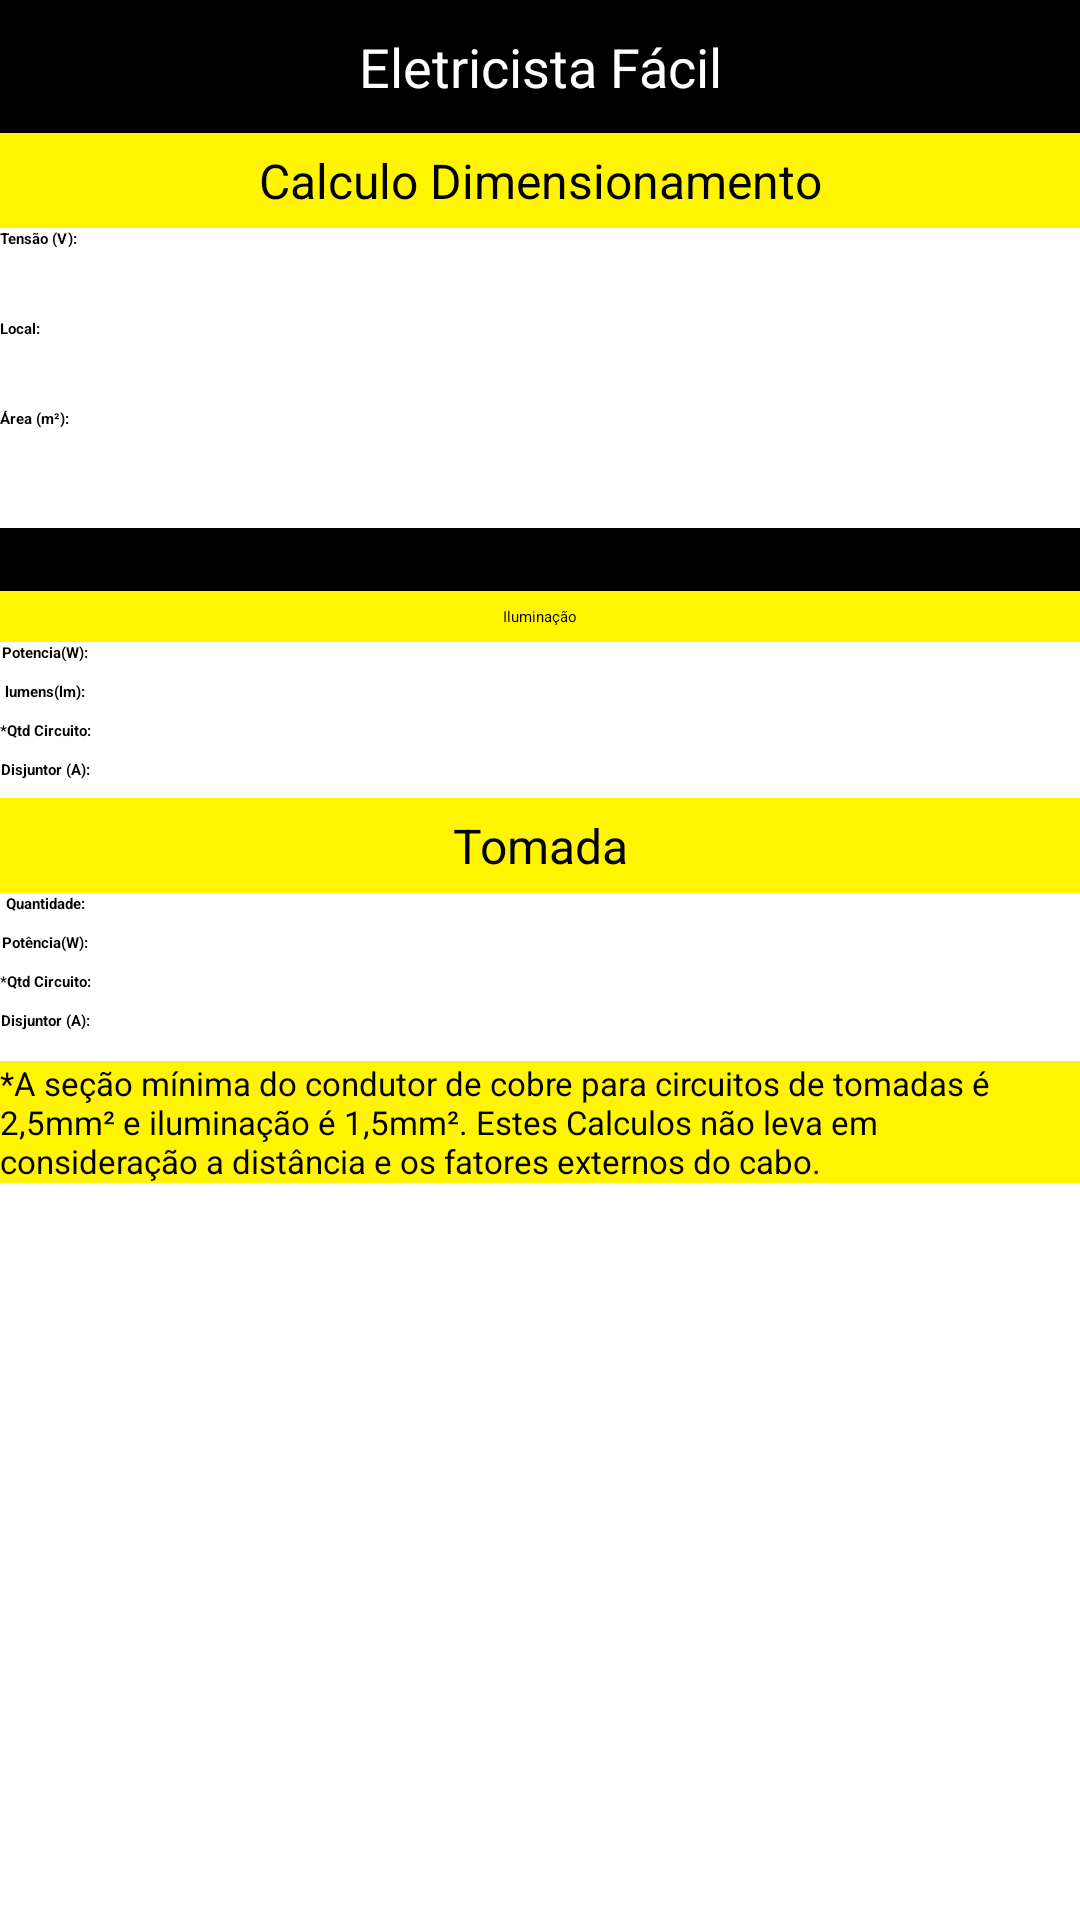

Write the Android layout XML for this screen, with the resource values it uses.
<!-- AndroidManifest.xml: application theme AppTheme -->
<!-- res/layout/activity_tug.xml -->
<?xml version="1.0" encoding="utf-8"?>
<android.support.design.widget.CoordinatorLayout xmlns:android="http://schemas.android.com/apk/res/android" xmlns:app="http://schemas.android.com/apk/res-auto" xmlns:aapt="http://schemas.android.com/aapt" android:layout_width="match_parent" android:layout_height="match_parent">
    <TextView android:textStyle="bold" android:id="@+id/txt_respper" android:layout_width="wrap_content" android:layout_height="wrap_content" android:text="     Local:" android:layout_weight="0.3"/>
    <TableLayout android:layout_width="wrap_content" android:layout_height="wrap_content">
        <LinearLayout android:orientation="horizontal" android:id="@+id/cabecalho" android:background="#000000" android:padding="10dp" android:visibility="visible" android:layout_width="match_parent" android:layout_height="wrap_content">
            <TextView android:textSize="18sp" android:textColor="#ffffff" android:gravity="center_horizontal" android:id="@+id/texto1" android:layout_width="match_parent" android:layout_height="wrap_content" android:text="Eletricista Fácil" android:layout_alignParentBottom="true"/>
        </LinearLayout>
        <LinearLayout android:orientation="horizontal" android:background="#fff500" android:padding="5dp" android:visibility="visible" android:layout_width="match_parent" android:layout_height="wrap_content">
            <TextView android:textSize="16sp" android:gravity="center_horizontal" android:id="@+id/textView3" android:layout_width="match_parent" android:layout_height="wrap_content" android:text="Calculo Dimensionamento" android:layout_alignParentBottom="true"/>
        </LinearLayout>
        <TableRow android:gravity="center_horizontal" android:orientation="horizontal" android:layout_width="match_parent" android:layout_height="match_parent"> android:layout_marginTop=&quot;100dp&quot;&gt;\10
            <TextView android:textStyle="bold" android:id="@+id/txt_tensãodim" android:layout_width="wrap_content" android:layout_height="wrap_content" android:text="Tensão (V):" android:layout_weight="0.3"/>
            <Spinner android:id="@+id/spintensao" android:layout_width="280dp" android:layout_height="30dp"/>
        </TableRow>
        <TableRow android:gravity="center_horizontal" android:orientation="horizontal" android:layout_width="match_parent" android:layout_height="match_parent"> android:layout_marginTop=&quot;100dp&quot;&gt;\10
            <TextView android:textStyle="bold" android:id="@+id/txt_localdim" android:layout_width="wrap_content" android:layout_height="wrap_content" android:text="Local:" android:layout_weight="0.3"/>
            <Spinner android:id="@+id/spinarea1" android:layout_width="280dp" android:layout_height="30dp"/>
        </TableRow>
        <TableRow android:gravity="center_horizontal" android:layout_width="match_parent" android:layout_height="wrap_content"> android:layout_marginTop=&quot;100dp&quot;&gt;\10
            <TextView android:textStyle="bold" android:id="@+id/txt_areadim" android:layout_width="wrap_content" android:layout_height="wrap_content" android:text="Área (m²):" android:layout_weight="0.3"/>
            <EditText android:id="@+id/edt_areadim" android:layout_width="40dp" android:layout_height="40dp" android:ems="10" android:layout_weight="0.52" android:inputType="numberDecimal"/>
        </TableRow>
        <LinearLayout android:orientation="horizontal" android:background="#000000" android:padding="6dp" android:visibility="visible" android:layout_width="match_parent" android:layout_height="wrap_content">
            <TableRow android:gravity="center_horizontal" android:layout_width="match_parent" android:layout_height="wrap_content" android:layout_marginTop="2dp">
                <Button android:textStyle="bold" android:id="@+id/btn_caldim" android:text="Calcular" style="@style/Widget.Button.Small"/>
            </TableRow>
        </LinearLayout>
        <LinearLayout android:orientation="horizontal" android:background="#fff500" android:padding="5dp" android:visibility="visible" android:layout_width="match_parent" android:layout_height="wrap_content">
            <TableRow android:gravity="center_horizontal" android:layout_width="match_parent" android:layout_height="wrap_content">
                <TextView android:gravity="center_horizontal" android:layout_width="match_parent" android:layout_height="wrap_content" android:text="Iluminação" android:layout_alignParentBottom="true"/>
            </TableRow>
        </LinearLayout>
        <TableRow>
            <TextView android:textStyle="bold" android:gravity="center_horizontal" android:id="@+id/textView4" android:layout_width="match_parent" android:layout_height="wrap_content" android:text="Potencia(W):" android:layout_alignParentBottom="true"/>
            <LinearLayout android:orientation="horizontal" android:padding="3dp" android:visibility="visible" android:layout_width="match_parent" android:layout_height="wrap_content">
                <TextView android:gravity="center_horizontal" android:id="@+id/txt_iluminwatts" android:layout_width="match_parent" android:layout_height="wrap_content" android:layout_alignParentBottom="true"/>
            </LinearLayout>
        </TableRow>
        <TableRow>
            <TextView android:textStyle="bold" android:gravity="center_horizontal" android:layout_width="match_parent" android:layout_height="wrap_content" android:text="lumens(lm):" android:layout_alignParentBottom="true"/>
            <LinearLayout android:orientation="horizontal" android:padding="3dp" android:visibility="visible" android:layout_width="match_parent" android:layout_height="wrap_content">
                <TextView android:gravity="center_horizontal" android:id="@+id/txt_iluminlumes" android:layout_width="match_parent" android:layout_height="wrap_content" android:layout_alignParentBottom="true"/>
            </LinearLayout>
        </TableRow>
        <TableRow>
            <TextView android:textStyle="bold" android:gravity="center_horizontal" android:layout_width="match_parent" android:layout_height="wrap_content" android:text="*Qtd Circuito:" android:layout_alignParentBottom="true"/>
            <LinearLayout android:orientation="horizontal" android:padding="3dp" android:visibility="visible" android:layout_width="match_parent" android:layout_height="wrap_content">
                <TextView android:gravity="center_horizontal" android:id="@+id/txt_iluminfio" android:layout_width="match_parent" android:layout_height="wrap_content" android:layout_alignParentBottom="true"/>
            </LinearLayout>
        </TableRow>
        <TableRow>
            <TextView android:textStyle="bold" android:gravity="center_horizontal" android:layout_width="match_parent" android:layout_height="wrap_content" android:text="Disjuntor (A):" android:layout_alignParentBottom="true"/>
            <LinearLayout android:orientation="horizontal" android:padding="3dp" android:visibility="visible" android:layout_width="match_parent" android:layout_height="wrap_content">
                <TextView android:gravity="center_horizontal" android:id="@+id/txt_ilumdisj" android:layout_width="30dp" android:layout_height="wrap_content" android:layout_alignParentBottom="true"/>
                <TextView android:gravity="center_horizontal" android:id="@+id/txt_Tilumdisj" android:layout_width="match_parent" android:layout_height="wrap_content" android:layout_alignParentBottom="true"/>
            </LinearLayout>
        </TableRow>
        <LinearLayout android:orientation="horizontal" android:background="#fff500" android:padding="5dp" android:visibility="visible" android:layout_width="match_parent" android:layout_height="wrap_content">
            <TableRow android:gravity="center_horizontal" android:layout_width="match_parent" android:layout_height="wrap_content">
                <TextView android:textSize="16sp" android:gravity="center_horizontal" android:layout_width="match_parent" android:layout_height="wrap_content" android:text="Tomada" android:layout_alignParentBottom="true"/>
            </TableRow>
        </LinearLayout>
        <TableRow>
            <TextView android:textStyle="bold" android:gravity="center_horizontal" android:layout_width="match_parent" android:layout_height="wrap_content" android:text="Quantidade:" android:layout_alignParentBottom="true"/>
            <LinearLayout android:orientation="horizontal" android:padding="3dp" android:visibility="visible" android:layout_width="match_parent" android:layout_height="wrap_content">
                <TextView android:gravity="center_horizontal" android:id="@+id/txt_tomada" android:layout_width="match_parent" android:layout_height="wrap_content" android:layout_alignParentBottom="true"/>
            </LinearLayout>
        </TableRow>
        <TableRow>
            <TextView android:textStyle="bold" android:gravity="center_horizontal" android:id="@+id/textView" android:layout_width="match_parent" android:layout_height="wrap_content" android:text="Potência(W):" android:layout_alignParentBottom="true"/>
            <LinearLayout android:orientation="horizontal" android:padding="3dp" android:visibility="visible" android:layout_width="match_parent" android:layout_height="wrap_content">
                <TextView android:gravity="center_horizontal" android:id="@+id/txt_wtomada" android:layout_width="match_parent" android:layout_height="wrap_content" android:layout_alignParentBottom="true"/>
            </LinearLayout>
        </TableRow>
        <TableRow>
            <TextView android:textStyle="bold" android:gravity="center_horizontal" android:layout_width="match_parent" android:layout_height="wrap_content" android:text="*Qtd Circuito:" android:layout_alignParentBottom="true"/>
            <LinearLayout android:orientation="horizontal" android:padding="3dp" android:visibility="visible" android:layout_width="match_parent" android:layout_height="wrap_content">
                <TextView android:gravity="center_horizontal" android:id="@+id/txt_fiotomad" android:layout_width="match_parent" android:layout_height="wrap_content" android:layout_alignParentBottom="true"/>
            </LinearLayout>
        </TableRow>
        <TableRow>
            <TextView android:textStyle="bold" android:gravity="center_horizontal" android:layout_width="match_parent" android:layout_height="wrap_content" android:text="Disjuntor (A):" android:layout_alignParentBottom="true"/>
            <LinearLayout android:orientation="horizontal" android:padding="5dp" android:visibility="visible" android:layout_width="match_parent" android:layout_height="wrap_content">
                <TextView android:gravity="center_horizontal" android:id="@+id/txt_disjtomad" android:layout_width="30dp" android:layout_height="wrap_content" android:layout_alignParentBottom="true"/>
                <TextView android:gravity="center_horizontal" android:id="@+id/txt_Tdisjtomad" android:layout_width="match_parent" android:layout_height="wrap_content" android:layout_alignParentBottom="true"/>
            </LinearLayout>
        </TableRow>
        <LinearLayout android:orientation="horizontal" android:background="#fff500" android:padding="0dp" android:visibility="visible" android:layout_width="match_parent" android:layout_height="wrap_content">
            <TableRow android:gravity="center_horizontal" android:layout_width="match_parent" android:layout_height="wrap_content">
                <TextView android:textSize="11sp" android:id="@+id/textView2" android:layout_width="match_parent" android:layout_height="wrap_content" android:text="*A seção mínima do condutor de cobre para circuitos de tomadas é 2,5mm² e iluminação é 1,5mm². Estes Calculos não leva em consideração a distância e os fatores externos do cabo." android:layout_alignParentBottom="true"/>
            </TableRow>
        </LinearLayout>
    </TableLayout>
</android.support.design.widget.CoordinatorLayout>
<!-- resources referenced by this layout -->
<resources>
  <style name="AppTheme">
          <item name="colorPrimary">@color/colorPrimary</item>
          <item name="colorPrimaryDark">@color/colorPrimaryDark</item>
          <item name="colorAccent">@color/colorAccent</item>
      </style>
  <color name="colorPrimary">#000000</color>
  <color name="colorPrimaryDark">#6c6767</color>
  <color name="colorAccent">#000000</color>
</resources>
